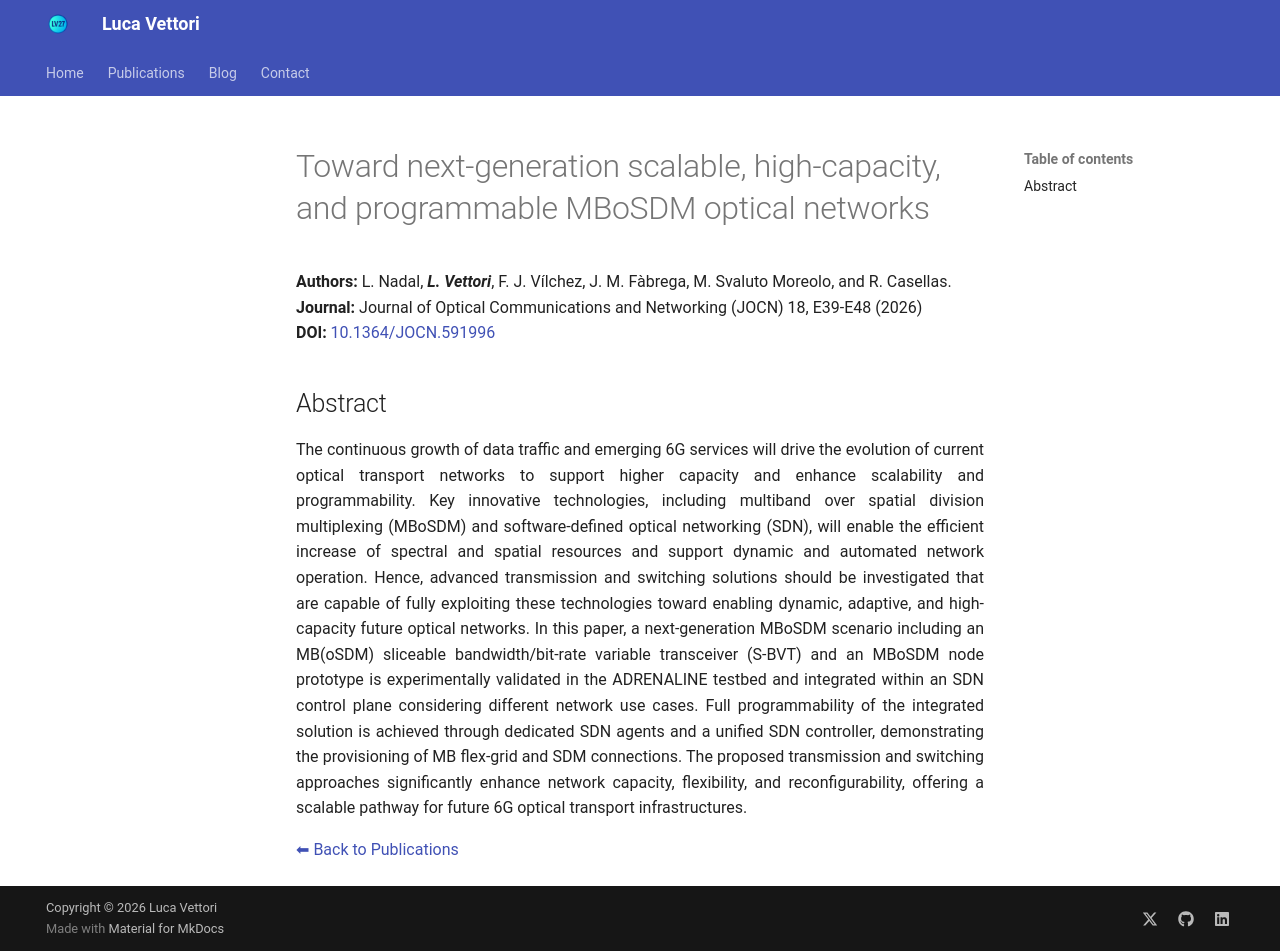

repository: LucaV27/LucaV27.github.io · page: publications/2026_JOCN_Nadal/index.html · generator: mkdocs

# Toward next-generation scalable, high-capacity, and programmable MBoSDM optical networks

**Authors:** L. Nadal, _**L. Vettori**_, F. J. Vílchez, J. M. Fàbrega, M. Svaluto Moreolo, and R. Casellas.     
**Journal:** Journal of Optical Communications and Networking (JOCN) 18, E39-E48 (2026)   
**DOI:** <a href="https://doi.org/10.1364/JOCN.591996" target="_blank" rel="noopener noreferrer">10.1364/JOCN.591996</a>

## Abstract

The continuous growth of data traffic and emerging 6G services will drive the evolution of current optical transport networks to support higher capacity and enhance scalability and programmability. Key innovative technologies, including multiband over spatial division multiplexing (MBoSDM) and software-defined optical networking (SDN), will enable the efficient increase of spectral and spatial resources and support dynamic and automated network operation. Hence, advanced transmission and switching solutions should be investigated that are capable of fully exploiting these technologies toward enabling dynamic, adaptive, and high-capacity future optical networks. In this paper, a next-generation MBoSDM scenario including an MB(oSDM) sliceable bandwidth/bit-rate variable transceiver (S-BVT) and an MBoSDM node prototype is experimentally validated in the ADRENALINE testbed and integrated within an SDN control plane considering different network use cases. Full programmability of the integrated solution is achieved through dedicated SDN agents and a unified SDN controller, demonstrating the provisioning of MB flex-grid and SDM connections. The proposed transmission and switching approaches significantly enhance network capacity, flexibility, and reconfigurability, offering a scalable pathway for future 6G optical transport infrastructures.
{ style="text-align: justify" }

[⬅ Back to Publications](index_journals.md)
